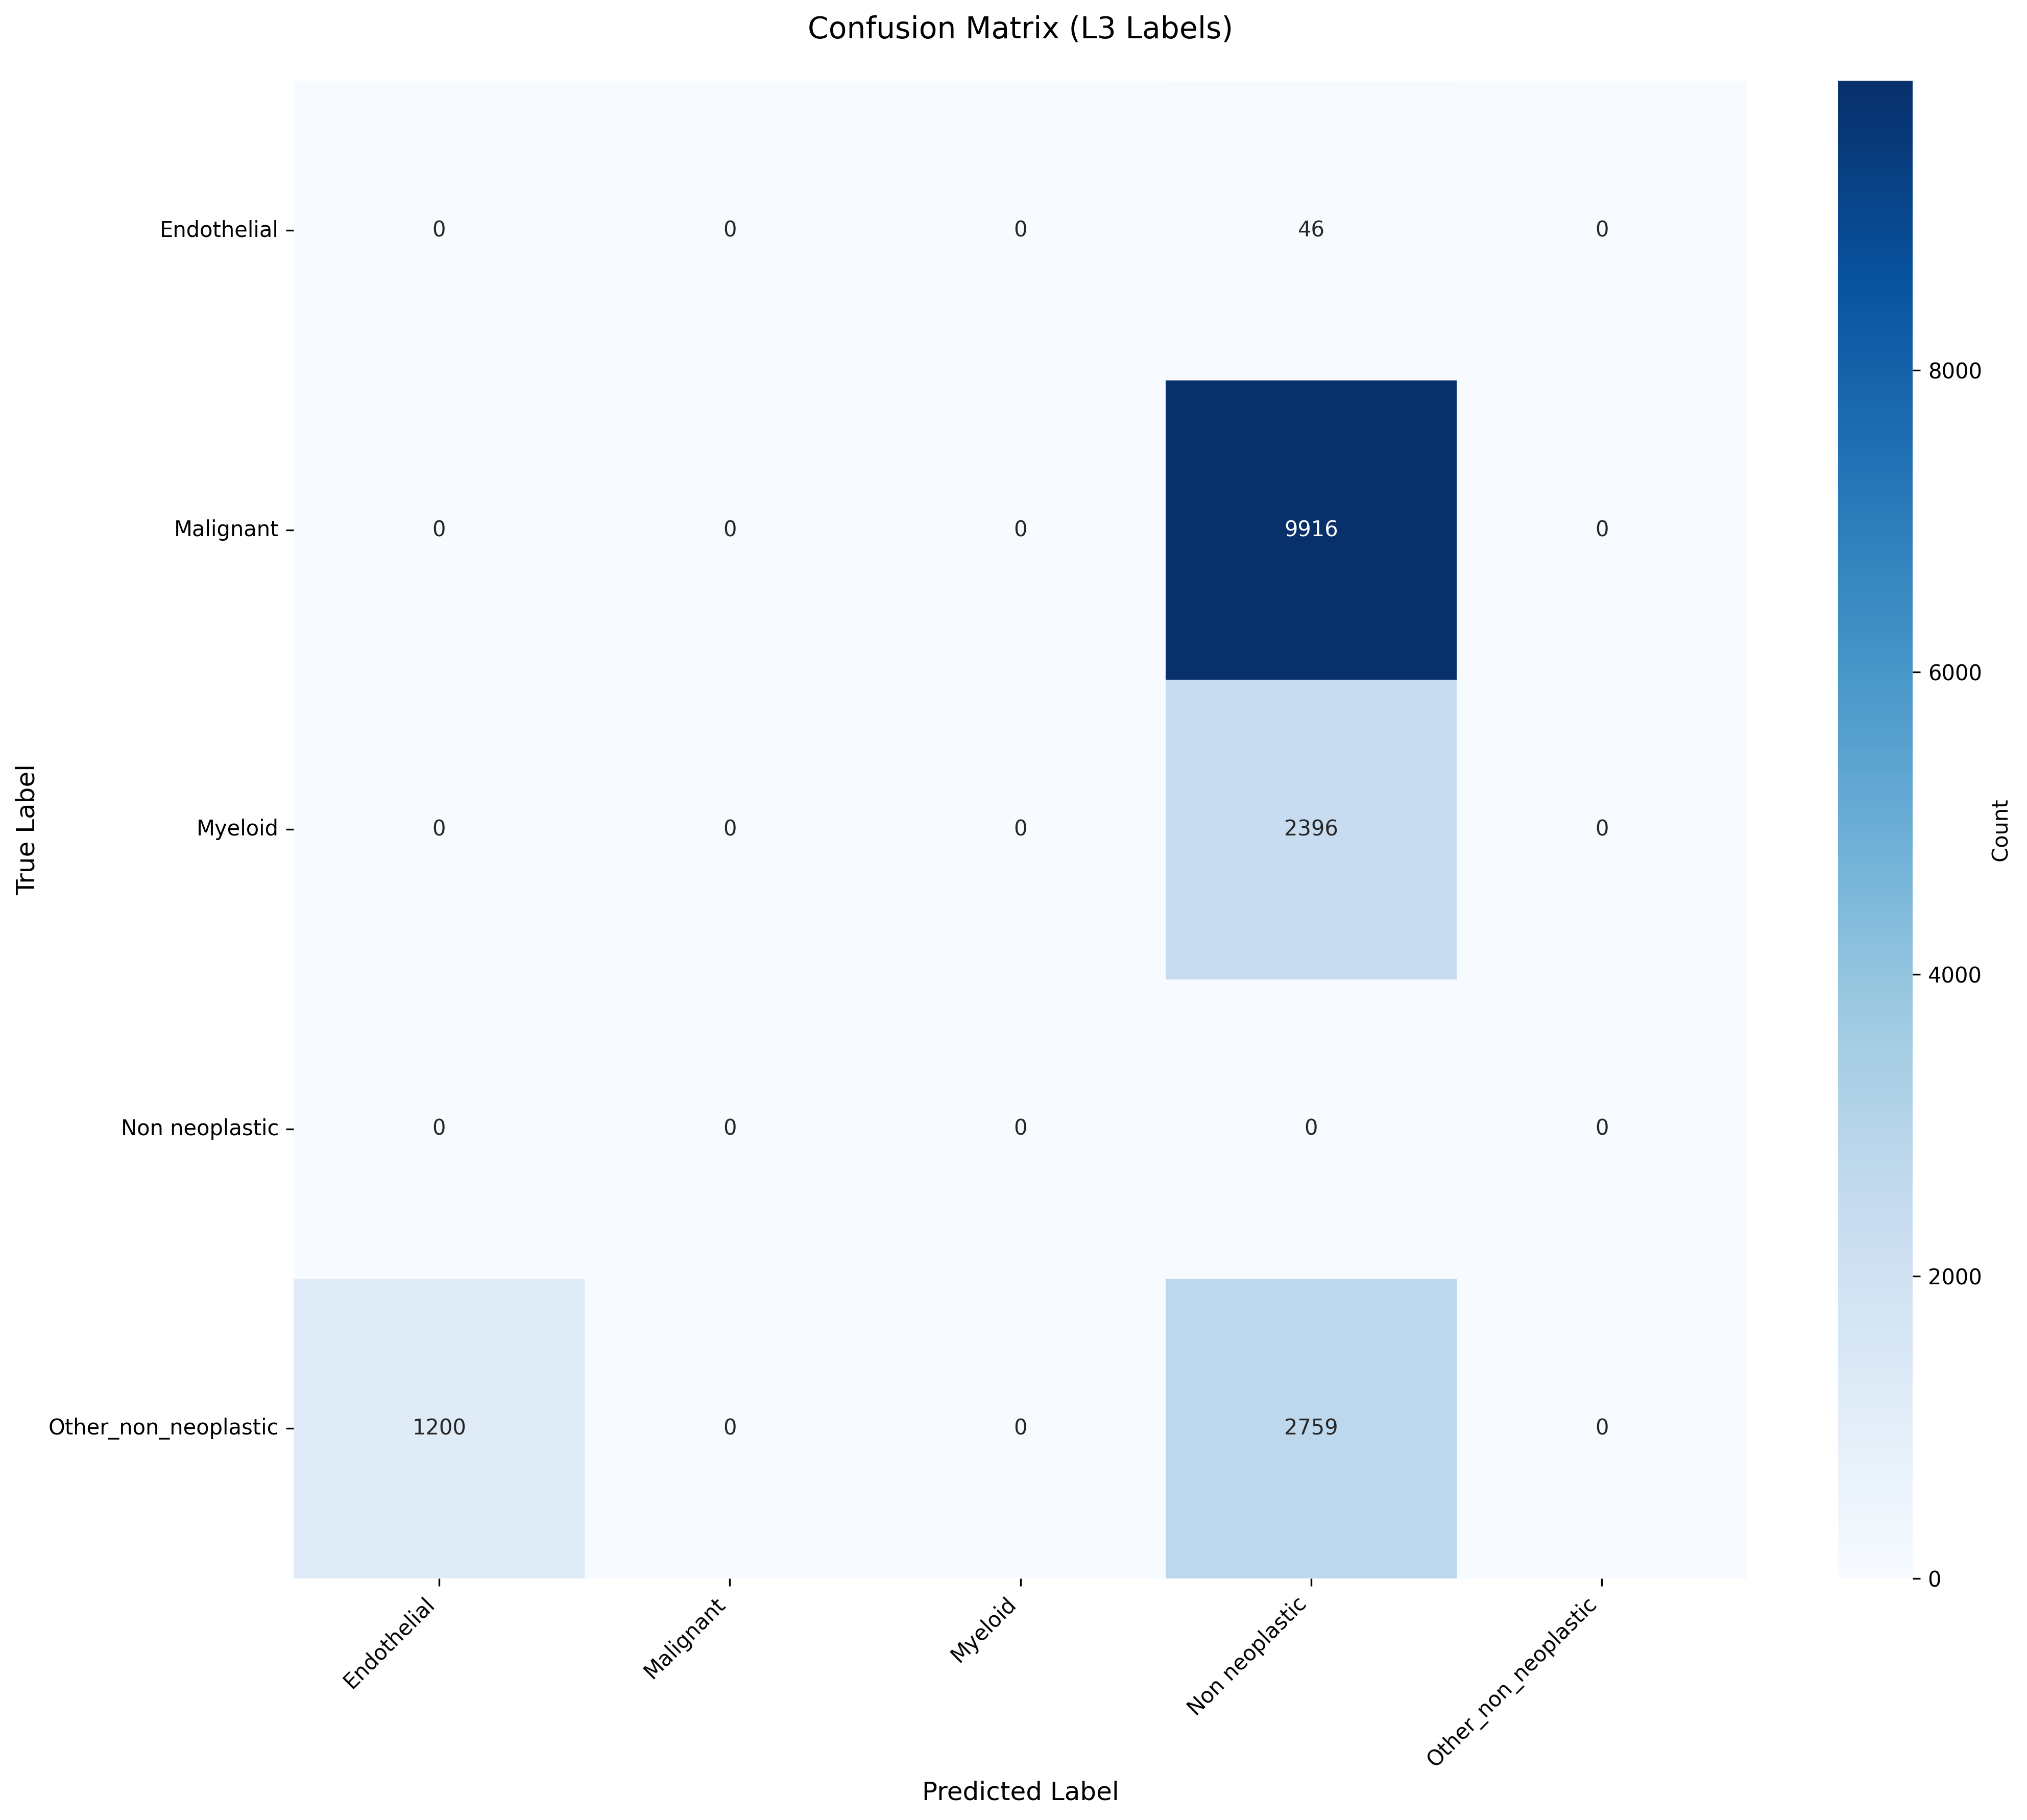

The data file committed next to this chart (first rows):
True_Label, Endothelial, Malignant, Myeloid, Non neoplastic, Other_non_neoplastic
Endothelial, 0, 0, 0, 46, 0
Malignant, 0, 0, 0, 9916, 0
Myeloid, 0, 0, 0, 2396, 0
Non neoplastic, 0, 0, 0, 0, 0
Other_non_neoplastic, 1200, 0, 0, 2759, 0
